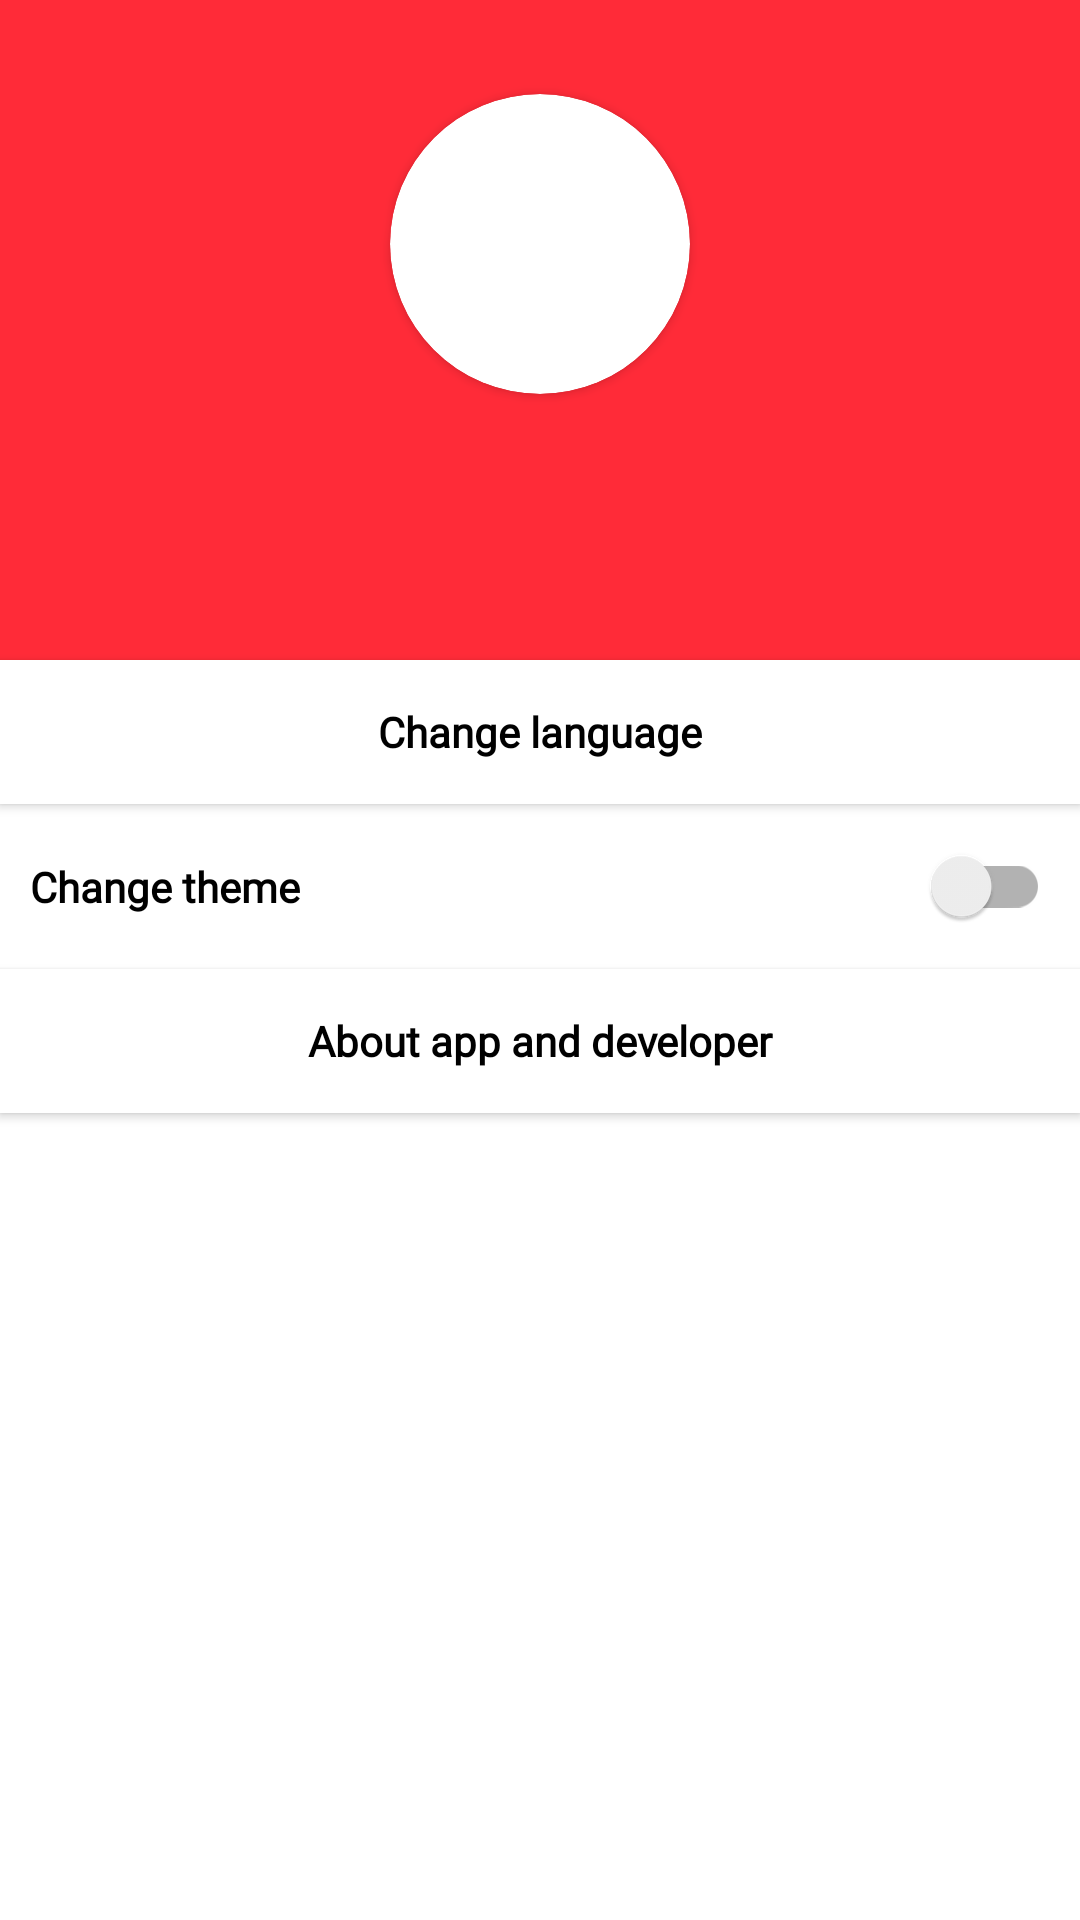

This screen was rendered from an Android layout file. Write that file and the resources it references.
<!-- AndroidManifest.xml: application theme Theme.ToDoApp -->
<!-- res/layout/fragment_settings.xml -->
<?xml version="1.0" encoding="utf-8"?>
<RelativeLayout
    xmlns:android="http://schemas.android.com/apk/res/android"
    xmlns:tools="http://schemas.android.com/tools"
    android:layout_width="match_parent"
    android:layout_height="match_parent"
    style="@style/BACKGROUND"
    xmlns:app="http://schemas.android.com/apk/res-auto"
    tools:context=".Fragments.settingsFragment">

    <LinearLayout
        android:layout_width="match_parent"
        android:layout_height="match_parent"
        style="@style/BACKGROUND"
        android:orientation="vertical">
        <RelativeLayout
            android:layout_width="match_parent"
            android:layout_height="wrap_content"
            android:minHeight="220dp"
            android:gravity="center"
            android:background="@color/theme">

            <androidx.cardview.widget.CardView
                android:id="@+id/cardViewProfile"
                android:layout_width="100dp"
                android:layout_height="100dp"
                android:innerRadius="0dp"
                android:shape="ring"
                app:cardCornerRadius="50dp"
                android:layout_centerHorizontal="true">
                <ImageView
                    android:layout_width="match_parent"
                    android:layout_height="match_parent"
                    android:scaleType="centerCrop"
                    android:background="@drawable/ic_baseline_person_24"/>
            </androidx.cardview.widget.CardView>

            <TextView
                android:id="@+id/userNameSurname"
                android:layout_width="wrap_content"
                android:layout_height="wrap_content"
                android:layout_below="@+id/cardViewProfile"
                android:layout_centerHorizontal="true"
                android:layout_marginTop="28dp"
                android:fontFamily="@font/roboto_regular"
                android:textSize="22sp"
                android:textStyle="bold"
                android:textColor="@color/white"/>

        </RelativeLayout>

        <androidx.appcompat.widget.AppCompatButton
            android:id="@+id/btnChangeLang"
            android:layout_width="match_parent"
            android:layout_height="wrap_content"
            style="@style/SettingsButton"
            android:textAllCaps="false"
            android:text="@string/change_language"/>

        <androidx.appcompat.widget.SwitchCompat
            android:id="@+id/switchChangeTheme"
            android:layout_width="match_parent"
            android:layout_height="wrap_content"
            android:minHeight="55dp"
            android:padding="10dp"
            style="@style/SettingsButton"
            android:text="@string/change_theme"/>

        <androidx.appcompat.widget.AppCompatButton
            android:id="@+id/btnAboutAppAndDev"
            android:layout_width="match_parent"
            android:layout_height="wrap_content"
            android:textAllCaps="false"
            style="@style/SettingsButton"
            android:text="@string/about_app_and_developer"/>
    </LinearLayout>

</RelativeLayout>
<!-- resources referenced by this layout -->
<resources>
  <color name="theme">#FF2B38</color>
  <color name="white">#FFFFFFFF</color>
  <string name="about_app_and_developer">About app and developer</string>
  <string name="change_language">Change language</string>
  <string name="change_theme">Change theme</string>
  <style name="BACKGROUND">
              <item name="android:background">#FFFFFF</item>
          </style>
  <style name="SettingsButton">
          <item name="android:background">#FFFFFF</item>
          <item name="android:textColor">#000000</item>
          <item name="android:textStyle">bold</item>
          <item name="fontFamily">@font/roboto_regular</item>
      </style>
  <style name="Theme.ToDoApp" parent="Theme.AppCompat.Light.NoActionBar">
          
          <item name="colorPrimary">@color/purple_500</item>
          <item name="colorPrimaryVariant">@color/purple_700</item>
          <item name="colorOnPrimary">@color/white</item>
          
          <item name="colorSecondary">@color/teal_200</item>
          <item name="colorSecondaryVariant">@color/teal_700</item>
          <item name="colorOnSecondary">@color/black</item>
          
          <item name="android:statusBarColor">@color/theme</item>
          
          <item name="popupMenuStyle">@style/PopupMenu</item>
      </style>
  <color name="purple_500">#FF6200EE</color>
  <color name="purple_700">#FF3700B3</color>
  <color name="teal_200">#FF03DAC5</color>
  <color name="teal_700">#FF018786</color>
  <color name="black">#FF000000</color>
  <style name="PopupMenu" parent="Widget.AppCompat.PopupMenu">
          <item name="android:popupBackground">@drawable/popup_menu_style</item>
      </style>
</resources>
